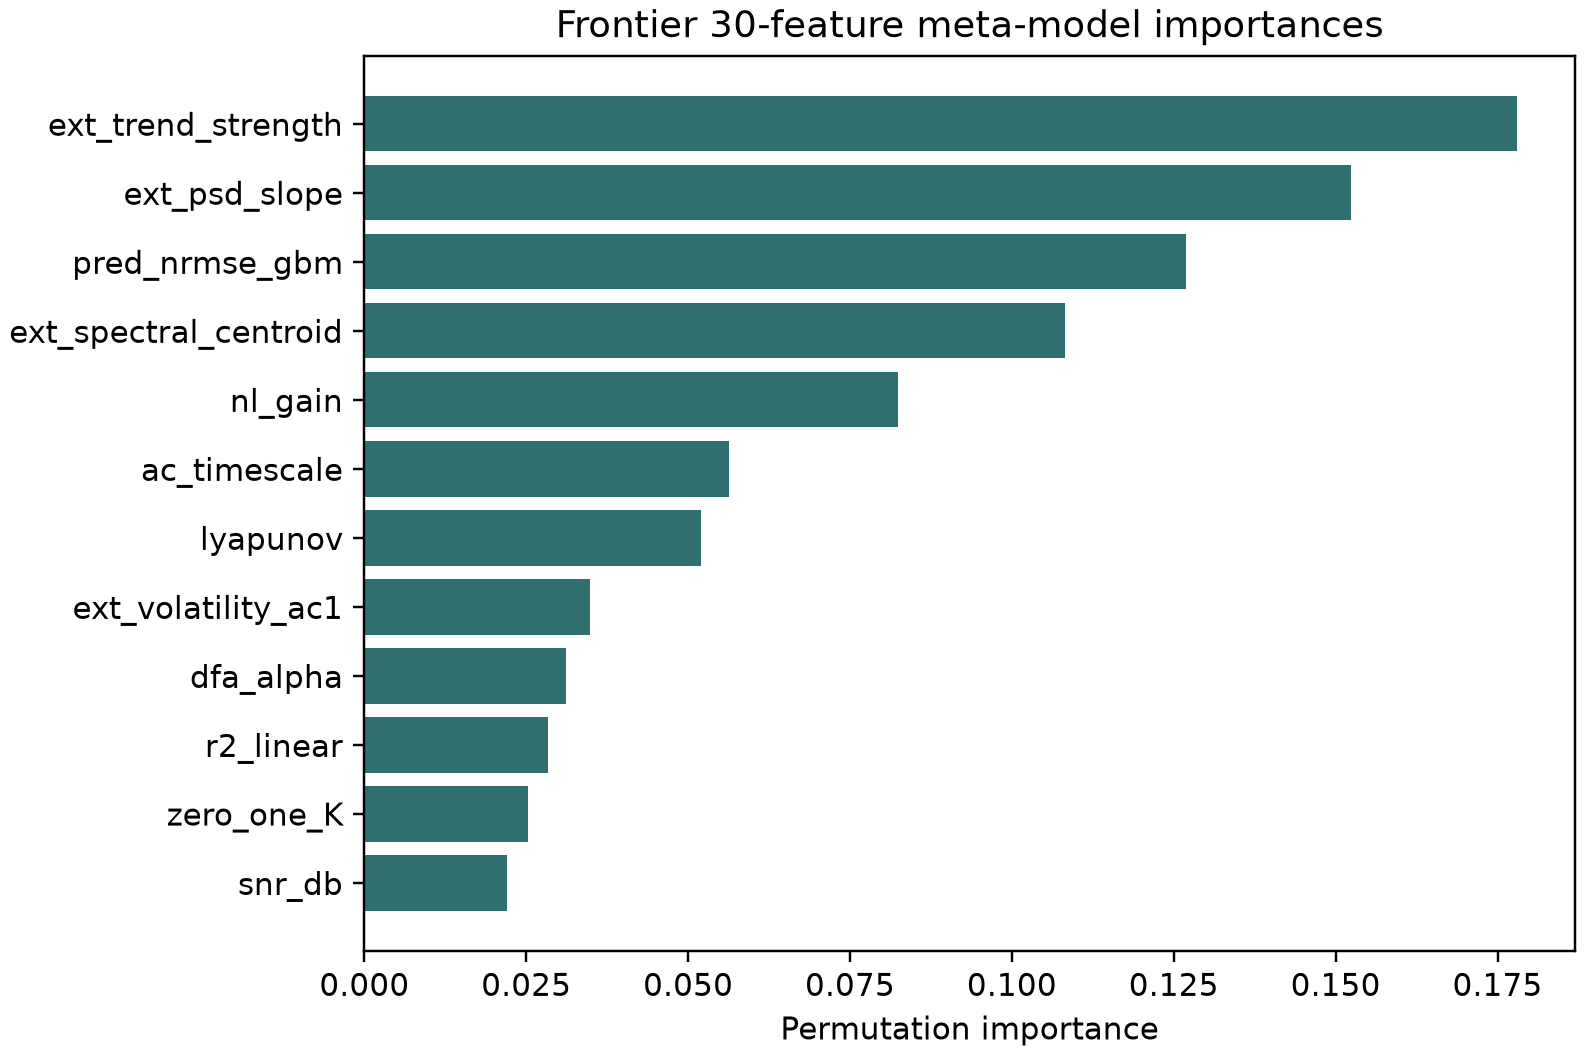

Source data for this figure (header and first rows):
feature, importance_mean, importance_std, corr_with_advantage, direction, ridge_coef, ridge_abs_coef, shap_mean_abs
ext_trend_strength, 0.178, 0.03975, -0.03568, negative, -0.04415, 0.04415, 
ext_psd_slope, 0.1523, 0.05505, 0.2272, positive, 0.002646, 0.002646, 
pred_nrmse_gbm, 0.127, 0.04526, 0.04408, positive, 0.0006324, 0.0006324, 
ext_spectral_centroid, 0.1082, 0.04968, 0.1944, positive, 0.003193, 0.003193, 
nl_gain, 0.08245, 0.0143, -0.07896, negative, -0.07619, 0.07619, 
ac_timescale, 0.05629, 0.02566, 0.07363, positive, 0.04394, 0.04394, 
lyapunov, 0.05193, 0.01555, -0.2172, negative, -0.03005, 0.03005, 
ext_volatility_ac1, 0.03488, 0.01556, -0.1681, negative, 0.01036, 0.01036, 
dfa_alpha, 0.03111, 0.01097, -0.2011, negative, -0.03097, 0.03097, 
r2_linear, 0.02829, 0.03751, -0.1291, negative, -0.007488, 0.007488, 
zero_one_K, 0.02521, 0.01975, 0.09059, positive, -0.0213, 0.0213, 
snr_db, 0.02205, 0.003274, 0.06651, positive, 0.02013, 0.02013, 
perm_entropy, 0.02028, 0.01049, 0.2351, positive, 0.07901, 0.07901, 
mem_capacity, 0.01401, 0.00364, -0.07446, negative, -0.03385, 0.03385, 
sample_entropy, 0.01228, 0.004082, 0.1742, positive, -0.005633, 0.005633, 
spectral_entropy, 0.0121, 0.004253, 0.1356, positive, 0.0558, 0.0558, 
ext_arch_lm5, 0.01167, 0.007924, -0.182, negative, 0.01565, 0.01565, 
kpss_p, 0.008867, 0.001354, -0.002613, negative, 0.01492, 0.01492, 
adf_p, 0.007008, 0.004691, -0.03967, negative, 0.02708, 0.02708, 
ext_recurrence_determinism, 0.006416, 0.004739, -0.2134, negative, 0.01075, 0.01075, 
ami_first_min, 0.003475, 0.002087, -0.1932, negative, -0.006632, 0.006632, 
dom_freq, 0.003265, 0.001696, 0.1384, positive, -0.001695, 0.001695, 
ext_changepoint_count, 0.002007, 0.001727, 0.06297, positive, 0.003452, 0.003452, 
ext_recurrence_rate, 0.0001336, 0.0001532, 0.03268, positive, 0.004782, 0.004782, 
n_diffs, -8.082160176754449e-06, 1.61643203535089e-05, -0.09145, negative, -0.03755, 0.03755, 
ext_lz_complexity, -4.7304822135460045e-05, 0.001684, 0.1666, positive, -0.01464, 0.01464, 
